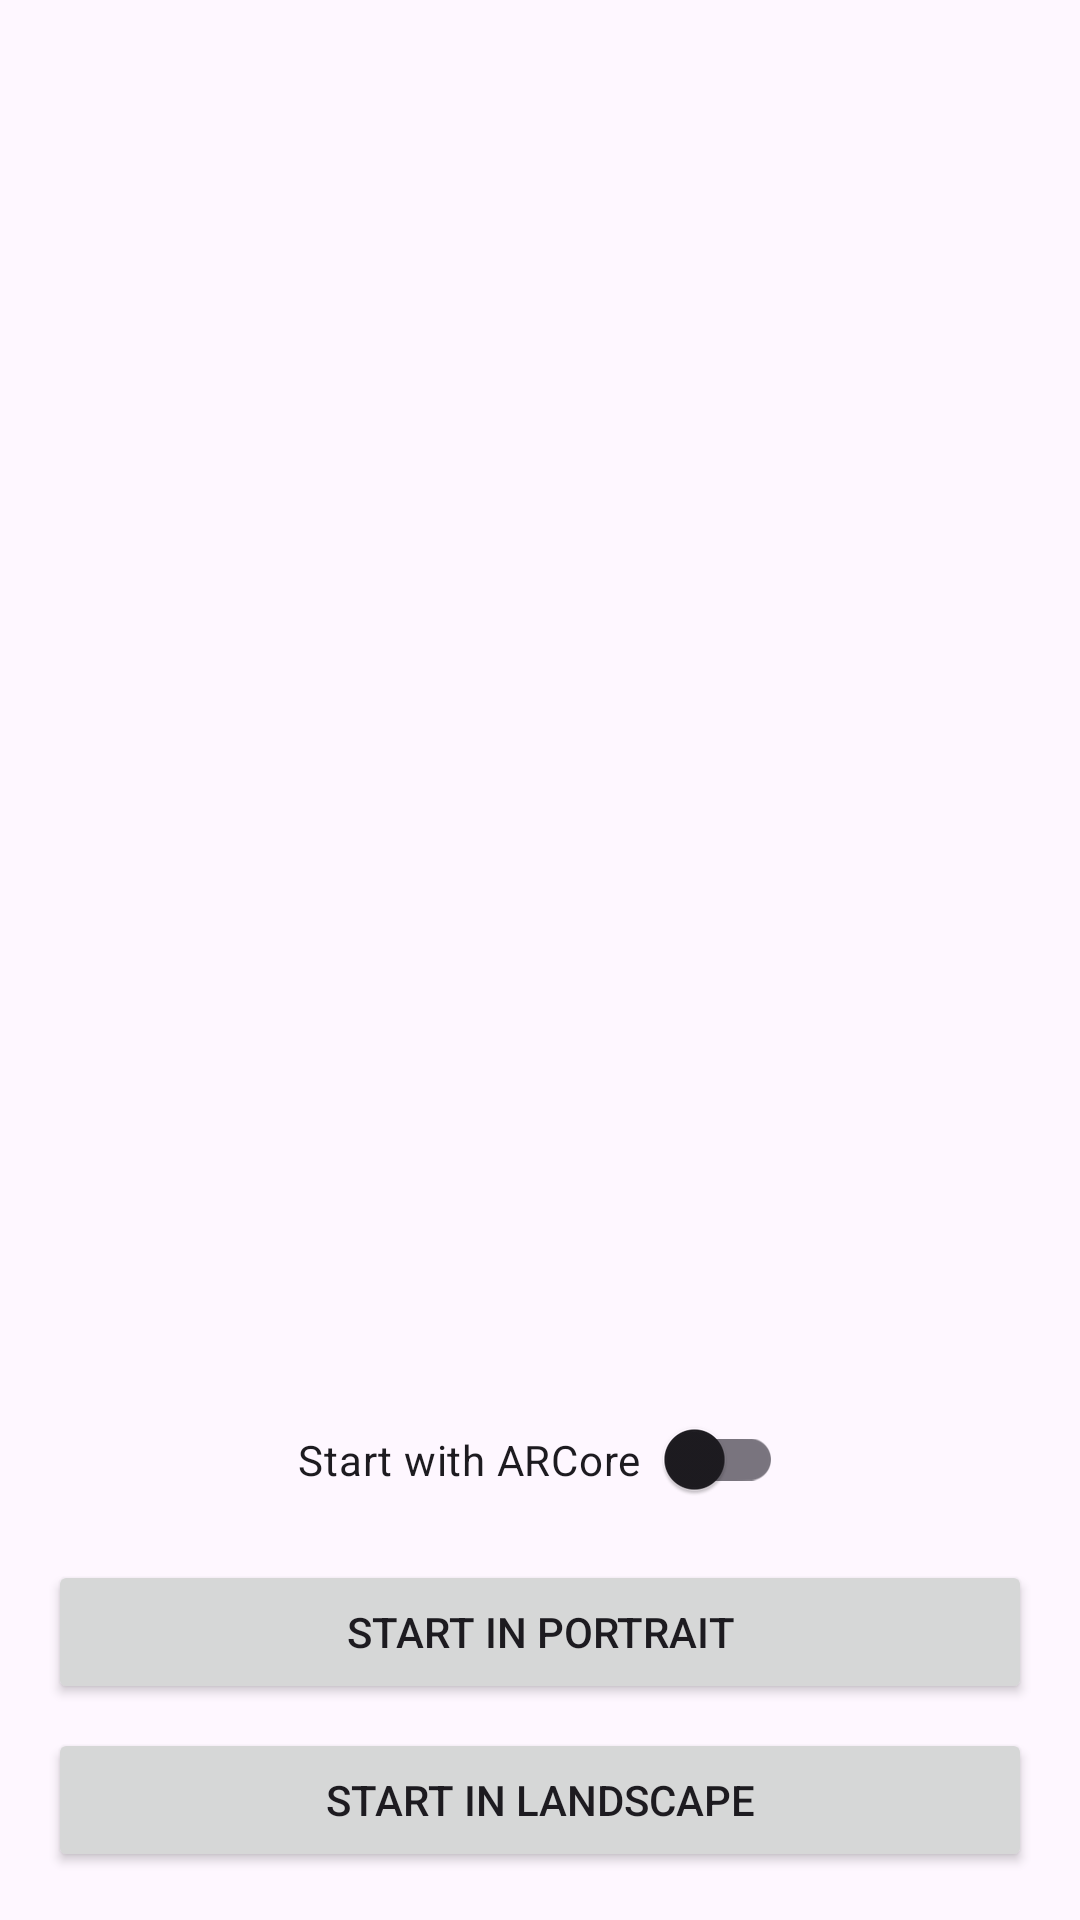

Write the Android layout XML for this screen, with the resource values it uses.
<!-- AndroidManifest.xml: application theme Theme.SensorTesting -->
<!-- res/layout/activity_main.xml -->
<?xml version="1.0" encoding="utf-8"?>
<androidx.constraintlayout.widget.ConstraintLayout
    xmlns:android="http://schemas.android.com/apk/res/android"
    xmlns:app="http://schemas.android.com/apk/res-auto"
    android:layout_width="match_parent"
    android:layout_height="match_parent"
    android:padding="16dp">

    <androidx.appcompat.widget.SwitchCompat
        android:id="@+id/withARCoreSwitch"
        android:layout_width="wrap_content"
        android:layout_height="wrap_content"
        android:text="Start with ARCore"
        android:padding="16dp"
        android:layout_marginBottom="8dp"
        app:switchPadding="8dp"
        app:layout_constraintStart_toStartOf="parent"
        app:layout_constraintEnd_toEndOf="parent"
        app:layout_constraintBottom_toTopOf="@id/portraitButton" />

    <Button
        android:id="@+id/portraitButton"
        android:layout_width="match_parent"
        android:layout_height="wrap_content"
        android:text="Start in Portrait"
        android:layout_marginBottom="8dp"
        app:layout_constraintBottom_toTopOf="@id/landscapeButton" />
    
    <Button
        android:id="@+id/landscapeButton"
        android:layout_width="match_parent"
        android:layout_height="wrap_content"
        android:text="Start in Landscape"
        app:layout_constraintBottom_toBottomOf="parent" />

</androidx.constraintlayout.widget.ConstraintLayout>
<!-- resources referenced by this layout -->
<resources>
  <style name="Theme.SensorTesting" parent="Base.Theme.SensorTesting" />
  <style name="Base.Theme.SensorTesting" parent="Theme.Material3.DayNight.NoActionBar">
          
          
      </style>
</resources>
